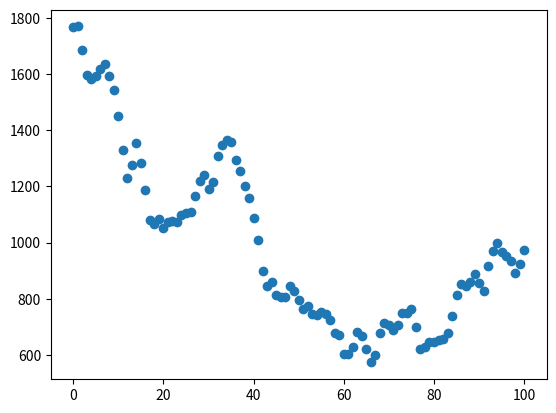
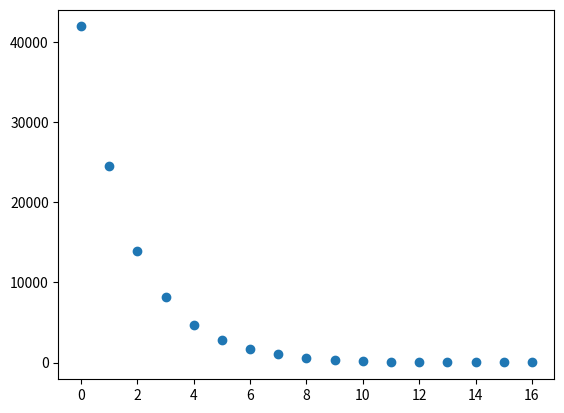
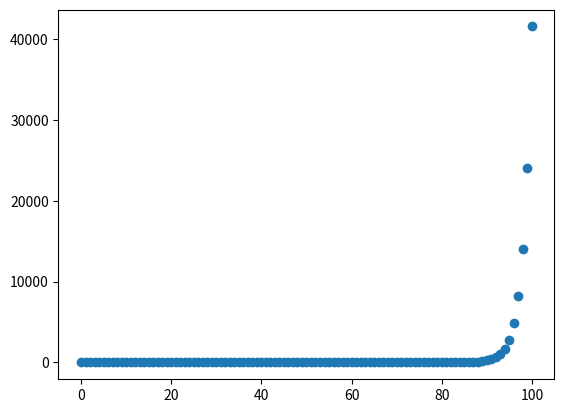

Python code for these plots, in order:
import random

import matplotlib.pyplot as plt


class RealQueue:
    def __init__(self, limit: int, lm: float, mi: float):
        self.prev_state = 0
        self.currentState = 0
        self.t = 0
        self.limit = limit
        self.lm = lm
        self.mi = lm + mi
        self.mi2 = mi

    def advance_time(self):
        self.t += 1
        r = random.random()
        if self.currentState == 0:
            if r < self.lm:
                self.prev_state = self.currentState
                self.currentState = 1
        elif self.currentState == self.limit:
            if r < self.mi2:
                self.prev_state = self.currentState
                self.currentState -= 1
        else:
            if r < self.lm:
                self.prev_state = self.currentState
                self.currentState += 1
            elif r < self.mi:
                self.prev_state = self.currentState
                self.currentState -= 1


class StatRealQueue(RealQueue):
    def __init__(self, limit: int, lm: float, mi: float):
        RealQueue.__init__(self, limit, lm, mi)
        self.state_uniq_freq = {}
        self.state_uniq_freq[0] = 1
        self.state_freq = {}
        self.state_freq[0] = 1
        self.last_in_state = {}
        self.last_in_state[0] = 0
        self.duration_sum = {}
        self.duration_sum[0] = 0

    def advance_time(self):
        super().advance_time()
        if self.currentState in self.state_freq:
            self.state_freq[self.currentState] += 1
        else:
            self.state_freq[self.currentState] = 1
        if self.prev_state != self.currentState:
            if self.currentState in self.state_uniq_freq:
                self.state_uniq_freq[self.currentState] += 1
            else:
                self.state_uniq_freq[self.currentState] = 1
        if self.currentState in self.last_in_state:
            if self.currentState not in self.duration_sum:
                self.duration_sum[self.currentState] = 0
            self.duration_sum[self.currentState] += self.t - self.last_in_state[self.currentState]
        self.last_in_state[self.currentState] = self.t


if __name__ == "__main__":
    STEPS = 100000
    CAP = 100

    print("alpha = mi")
    q = StatRealQueue(CAP, 0.45, 0.45)
    for _ in range(STEPS):
        q.advance_time()
    for k in q.last_in_state.keys():
        if k in q.duration_sum.keys():
            q.duration_sum[k] += q.t - q.last_in_state[k]
    print(q.currentState)
    print(q.state_freq)
    print([(k, v / q.state_uniq_freq[k]) for k, v in q.duration_sum.items()])
    plt.figure()
    plt.scatter(q.state_freq.keys(), q.state_freq.values())
    plt.show()

    print("alpha < mi")
    q = StatRealQueue(CAP, 0.35, 0.6)
    for _ in range(STEPS):
        q.advance_time()
    for k in q.last_in_state.keys():
        if k in q.duration_sum.keys():
            q.duration_sum[k] += q.t - q.last_in_state[k]
    print(q.currentState)
    print(q.state_freq)
    print([(k, v / q.state_uniq_freq[k]) for k, v in q.duration_sum.items()])
    plt.figure()
    plt.scatter(q.state_freq.keys(), q.state_freq.values())
    plt.show()

    print("alpha > mi")
    q = StatRealQueue(CAP, 0.6, 0.35)
    for _ in range(STEPS):
        q.advance_time()
    for k in q.last_in_state.keys():
        if k in q.duration_sum.keys():
            q.duration_sum[k] += q.t - q.last_in_state[k]
    print(q.currentState)
    print(q.state_freq)
    print([(k, v / q.state_uniq_freq[k]) for k, v in q.duration_sum.items()])
    plt.figure()
    plt.scatter(q.state_freq.keys(), q.state_freq.values())
    plt.show()
